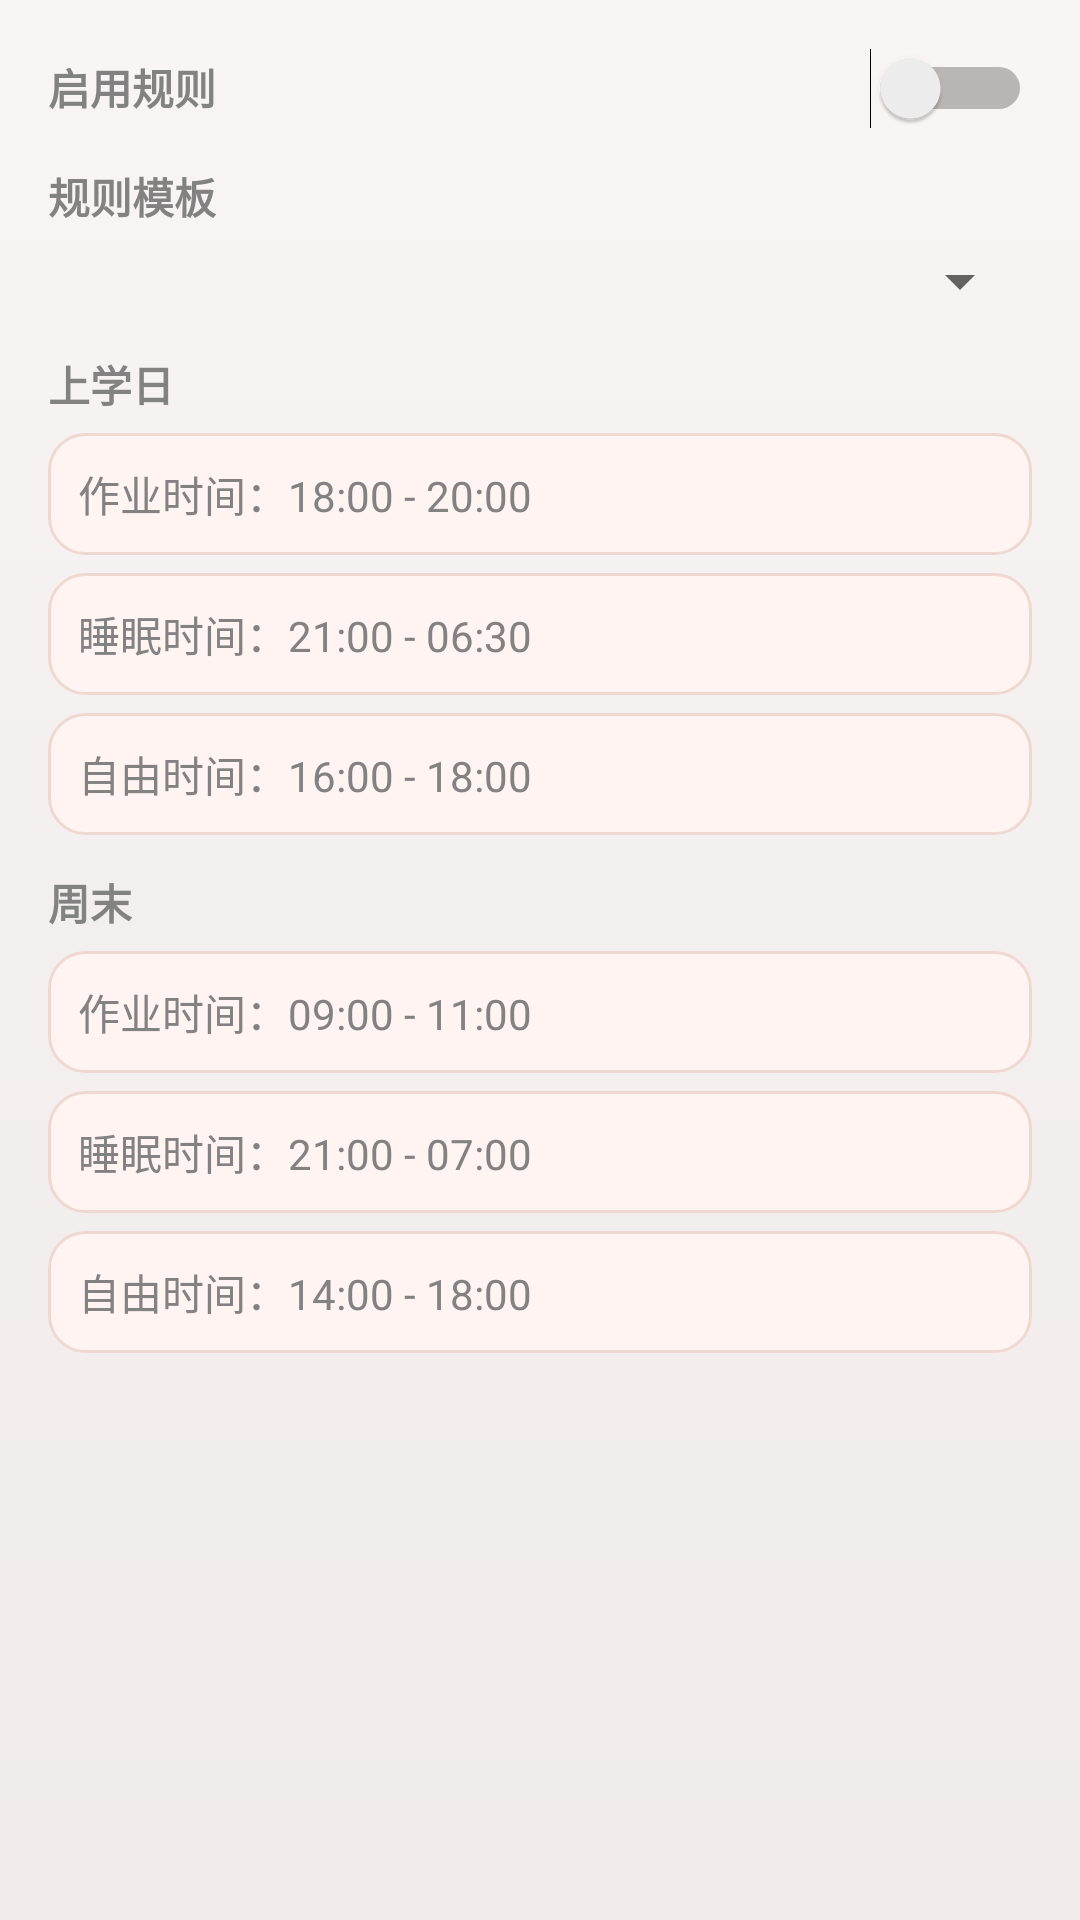

This screen was rendered from an Android layout file. Write that file and the resources it references.
<!-- AndroidManifest.xml: application theme AppTheme.FullScreen -->
<!-- res/layout/dialog_focus_rules.xml -->
<?xml version="1.0" encoding="utf-8"?>
<ScrollView xmlns:android="http://schemas.android.com/apk/res/android"
    android:layout_width="match_parent"
    android:layout_height="wrap_content">

    <LinearLayout
        android:layout_width="match_parent"
        android:layout_height="wrap_content"
        android:orientation="vertical"
        android:padding="16dp">

        <LinearLayout
            android:layout_width="match_parent"
            android:layout_height="wrap_content"
            android:orientation="horizontal">

            <TextView
                android:layout_width="0dp"
                android:layout_height="wrap_content"
                android:layout_weight="1"
                android:text="启用规则"
                android:textStyle="bold" />

            <Switch
                android:id="@+id/sw_rules_enabled"
                android:layout_width="wrap_content"
                android:layout_height="wrap_content" />
        </LinearLayout>

        <TextView
            android:layout_width="wrap_content"
            android:layout_height="wrap_content"
            android:layout_marginTop="12dp"
            android:text="规则模板"
            android:textStyle="bold" />

        <Spinner
            android:id="@+id/sp_rule_template"
            android:layout_width="match_parent"
            android:layout_height="wrap_content"
            android:layout_marginTop="6dp" />

        <TextView
            android:layout_width="wrap_content"
            android:layout_height="wrap_content"
            android:layout_marginTop="12dp"
            android:text="上学日"
            android:textStyle="bold" />

        <TextView
            android:id="@+id/tv_school_homework"
            android:layout_width="match_parent"
            android:layout_height="wrap_content"
            android:layout_marginTop="6dp"
            android:background="@drawable/bg_tag"
            android:padding="10dp"
            android:text="作业时间：18:00 - 20:00" />

        <TextView
            android:id="@+id/tv_school_sleep"
            android:layout_width="match_parent"
            android:layout_height="wrap_content"
            android:layout_marginTop="6dp"
            android:background="@drawable/bg_tag"
            android:padding="10dp"
            android:text="睡眠时间：21:00 - 06:30" />

        <TextView
            android:id="@+id/tv_school_free"
            android:layout_width="match_parent"
            android:layout_height="wrap_content"
            android:layout_marginTop="6dp"
            android:background="@drawable/bg_tag"
            android:padding="10dp"
            android:text="自由时间：16:00 - 18:00" />

        <TextView
            android:layout_width="wrap_content"
            android:layout_height="wrap_content"
            android:layout_marginTop="12dp"
            android:text="周末"
            android:textStyle="bold" />

        <TextView
            android:id="@+id/tv_weekend_homework"
            android:layout_width="match_parent"
            android:layout_height="wrap_content"
            android:layout_marginTop="6dp"
            android:background="@drawable/bg_tag"
            android:padding="10dp"
            android:text="作业时间：09:00 - 11:00" />

        <TextView
            android:id="@+id/tv_weekend_sleep"
            android:layout_width="match_parent"
            android:layout_height="wrap_content"
            android:layout_marginTop="6dp"
            android:background="@drawable/bg_tag"
            android:padding="10dp"
            android:text="睡眠时间：21:00 - 07:00" />

        <TextView
            android:id="@+id/tv_weekend_free"
            android:layout_width="match_parent"
            android:layout_height="wrap_content"
            android:layout_marginTop="6dp"
            android:background="@drawable/bg_tag"
            android:padding="10dp"
            android:text="自由时间：14:00 - 18:00" />

    </LinearLayout>
</ScrollView>
<!-- resources referenced by this layout -->
<resources>
  <!-- drawable bg_tag (drawable) -->
  <?xml version="1.0" encoding="utf-8"?>
  <shape xmlns:android="http://schemas.android.com/apk/res/android">
      <solid android:color="#FFF4F2" />
      <stroke android:width="1dp" android:color="#F0D8D2" />
      <corners android:radius="12dp" />
  </shape>
  <style name="AppTheme.FullScreen" parent="RedTheme">
          <item name="windowNoTitle">true</item>
          <item name="windowActionBar">false</item>
          <item name="android:windowFullscreen">true</item>
          <item name="android:windowContentOverlay">@null</item>
      </style>
  <style name="RedTheme" parent="AppTheme">
          <item name="colorPrimaryDark">@color/primary_red</item>
          <item name="colorPrimary">@color/primary_red</item>
          <item name="colorAccent">@color/accent_red</item>
          <item name="colorSecondary">@color/accent_red</item>
      </style>
  <style name="AppTheme" parent="Theme.MaterialComponents.DayNight.NoActionBar">
  
          <item name="android:textColor">@color/normal</item>
  
          <item name="colorPrimary">@color/colorPrimary</item>
          <item name="colorPrimaryDark">@color/colorPrimary</item>
          <item name="colorAccent">@color/colorAccent</item>
          <item name="colorSecondary">@color/colorAccent</item>
          <item name="colorOnSecondary">@color/white</item>
          <item name="android:windowBackground">@drawable/bg_page_red</item>
  
      </style>
  <color name="primary_red">#E8505B</color>
  <color name="accent_red">#F9D56E</color>
  <color name="normal">#ff828282</color>
  <color name="colorPrimary">#E8505B</color>
  <color name="colorAccent">#FF6B6B</color>
  <color name="white">#FFFFFFFF</color>
  <!-- drawable bg_page_red (drawable) -->
  <?xml version="1.0" encoding="utf-8"?>
  <shape xmlns:android="http://schemas.android.com/apk/res/android">
      <gradient
          android:angle="270"
          android:startColor="#FFF9F5F4"
          android:centerColor="#FFF4EFEF"
          android:endColor="#FFF1ECEB" />
  </shape>
</resources>
